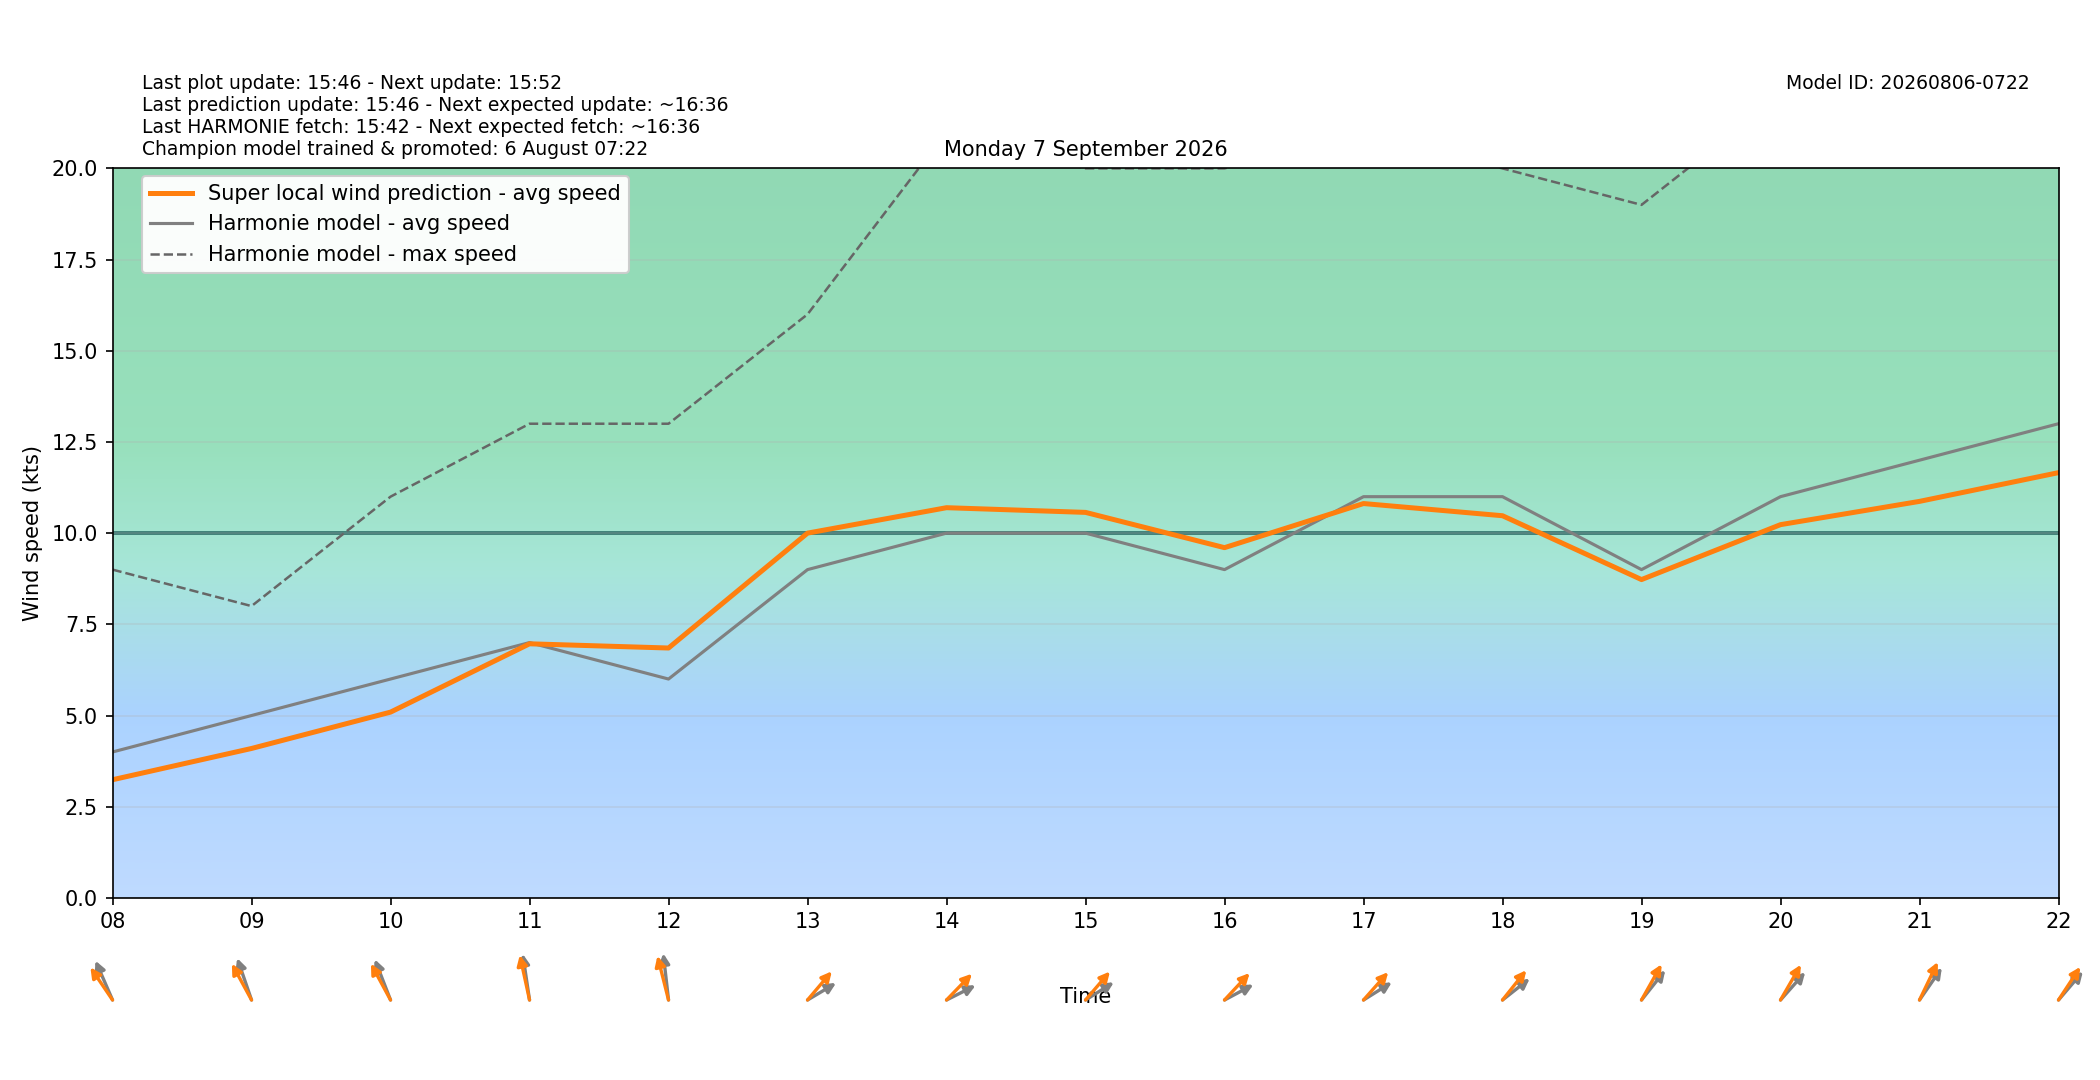

The file beside this chart, header and first rows:
target_time_utc, target_time_local, hour_utc, hour_local, forecast_wind_speed, forecast_wind_min, forecast_wind_max, lstm_pred_wind_speed, delta_speed_lstm_minus_forecast, forecast_wind_dir_deg, lstm_pred_wind_dir_deg, delta_dir_lstm_minus_forecast
2026-09-06T22:00:00Z, 2026-09-07T00:00:00+0200, 22, 00, 5.0, 5.0, 9.0, 2.477, -2.523, 142.0, 136.5, -5.538
2026-09-06T23:00:00Z, 2026-09-07T01:00:00+0200, 23, 01, 6.0, 6.0, 9.0, 2.946, -3.054, 152.0, 146.2, -5.817
2026-09-07T00:00:00Z, 2026-09-07T02:00:00+0200, 00, 02, 4.0, 4.0, 9.0, 2.25, -1.75, 147.0, 140, -7.03
2026-09-07T01:00:00Z, 2026-09-07T03:00:00+0200, 01, 03, 4.0, 4.0, 6.0, 1.799, -2.201, 135.0, 127.5, -7.48
2026-09-07T02:00:00Z, 2026-09-07T04:00:00+0200, 02, 04, 4.0, 4.0, 7.0, 2.294, -1.706, 151.0, 143, -8.026
2026-09-07T03:00:00Z, 2026-09-07T05:00:00+0200, 03, 05, 5.0, 5.0, 8.0, 2.916, -2.084, 156.0, 145.7, -10.27
2026-09-07T04:00:00Z, 2026-09-07T06:00:00+0200, 04, 06, 4.0, 4.0, 9.0, 3.105, -0.8947, 163.0, 155, -8.024
2026-09-07T05:00:00Z, 2026-09-07T07:00:00+0200, 05, 07, 5.0, 5.0, 7.0, 2.684, -2.316, 138.0, 127.3, -10.74
2026-09-07T06:00:00Z, 2026-09-07T08:00:00+0200, 06, 08, 4.0, 4.0, 9.0, 3.239, -0.761, 146.0, 133.6, -12.43
2026-09-07T07:00:00Z, 2026-09-07T09:00:00+0200, 07, 09, 5.0, 5.0, 8.0, 4.096, -0.9037, 152.0, 139.9, -12.1
2026-09-07T08:00:00Z, 2026-09-07T10:00:00+0200, 08, 10, 6.0, 6.0, 11.0, 5.093, -0.907, 149.0, 140.1, -8.942
2026-09-07T09:00:00Z, 2026-09-07T11:00:00+0200, 09, 11, 7.0, 7.0, 13.0, 6.966, -0.03406, 167.0, 161.4, -5.609
2026-09-07T10:00:00Z, 2026-09-07T12:00:00+0200, 10, 12, 6.0, 6.0, 13.0, 6.85, 0.8505, 170.0, 158.7, -11.3
2026-09-07T11:00:00Z, 2026-09-07T13:00:00+0200, 11, 13, 9.0, 9.0, 16.0, 10, 1, 249.0, 232.8, -16.24
2026-09-07T12:00:00Z, 2026-09-07T14:00:00+0200, 12, 14, 10.0, 10.0, 21.0, 10.7, 0.6978, 252.0, 236.3, -15.66
2026-09-07T13:00:00Z, 2026-09-07T15:00:00+0200, 13, 15, 10.0, 10.0, 20.0, 10.57, 0.569, 248.0, 233.1, -14.94
2026-09-07T14:00:00Z, 2026-09-07T16:00:00+0200, 14, 16, 9.0, 9.0, 20.0, 9.602, 0.602, 251.0, 235.3, -15.68
2026-09-07T15:00:00Z, 2026-09-07T17:00:00+0200, 15, 17, 11.0, 11.0, 21.0, 10.81, -0.1885, 248.0, 234, -14.03
2026-09-07T16:00:00Z, 2026-09-07T18:00:00+0200, 16, 18, 11.0, 11.0, 20.0, 10.48, -0.5228, 243.0, 231.1, -11.95
2026-09-07T17:00:00Z, 2026-09-07T19:00:00+0200, 17, 19, 9.0, 9.0, 19.0, 8.727, -0.2733, 231.0, 221.1, -9.913
2026-09-07T18:00:00Z, 2026-09-07T20:00:00+0200, 18, 20, 11.0, 11.0, 22.0, 10.23, -0.7674, 234.0, 221.9, -12.15
2026-09-07T19:00:00Z, 2026-09-07T21:00:00+0200, 19, 21, 12.0, 12.0, 22.0, 10.87, -1.129, 227.0, 216.7, -10.29
2026-09-07T20:00:00Z, 2026-09-07T22:00:00+0200, 20, 22, 13.0, 13.0, 24.0, 11.66, -1.341, 233.0, 225.6, -7.36
2026-09-07T21:00:00Z, 2026-09-07T23:00:00+0200, 21, 23, 12.0, 12.0, 24.0, 10.9, -1.098, 232.0, 223.8, -8.167
